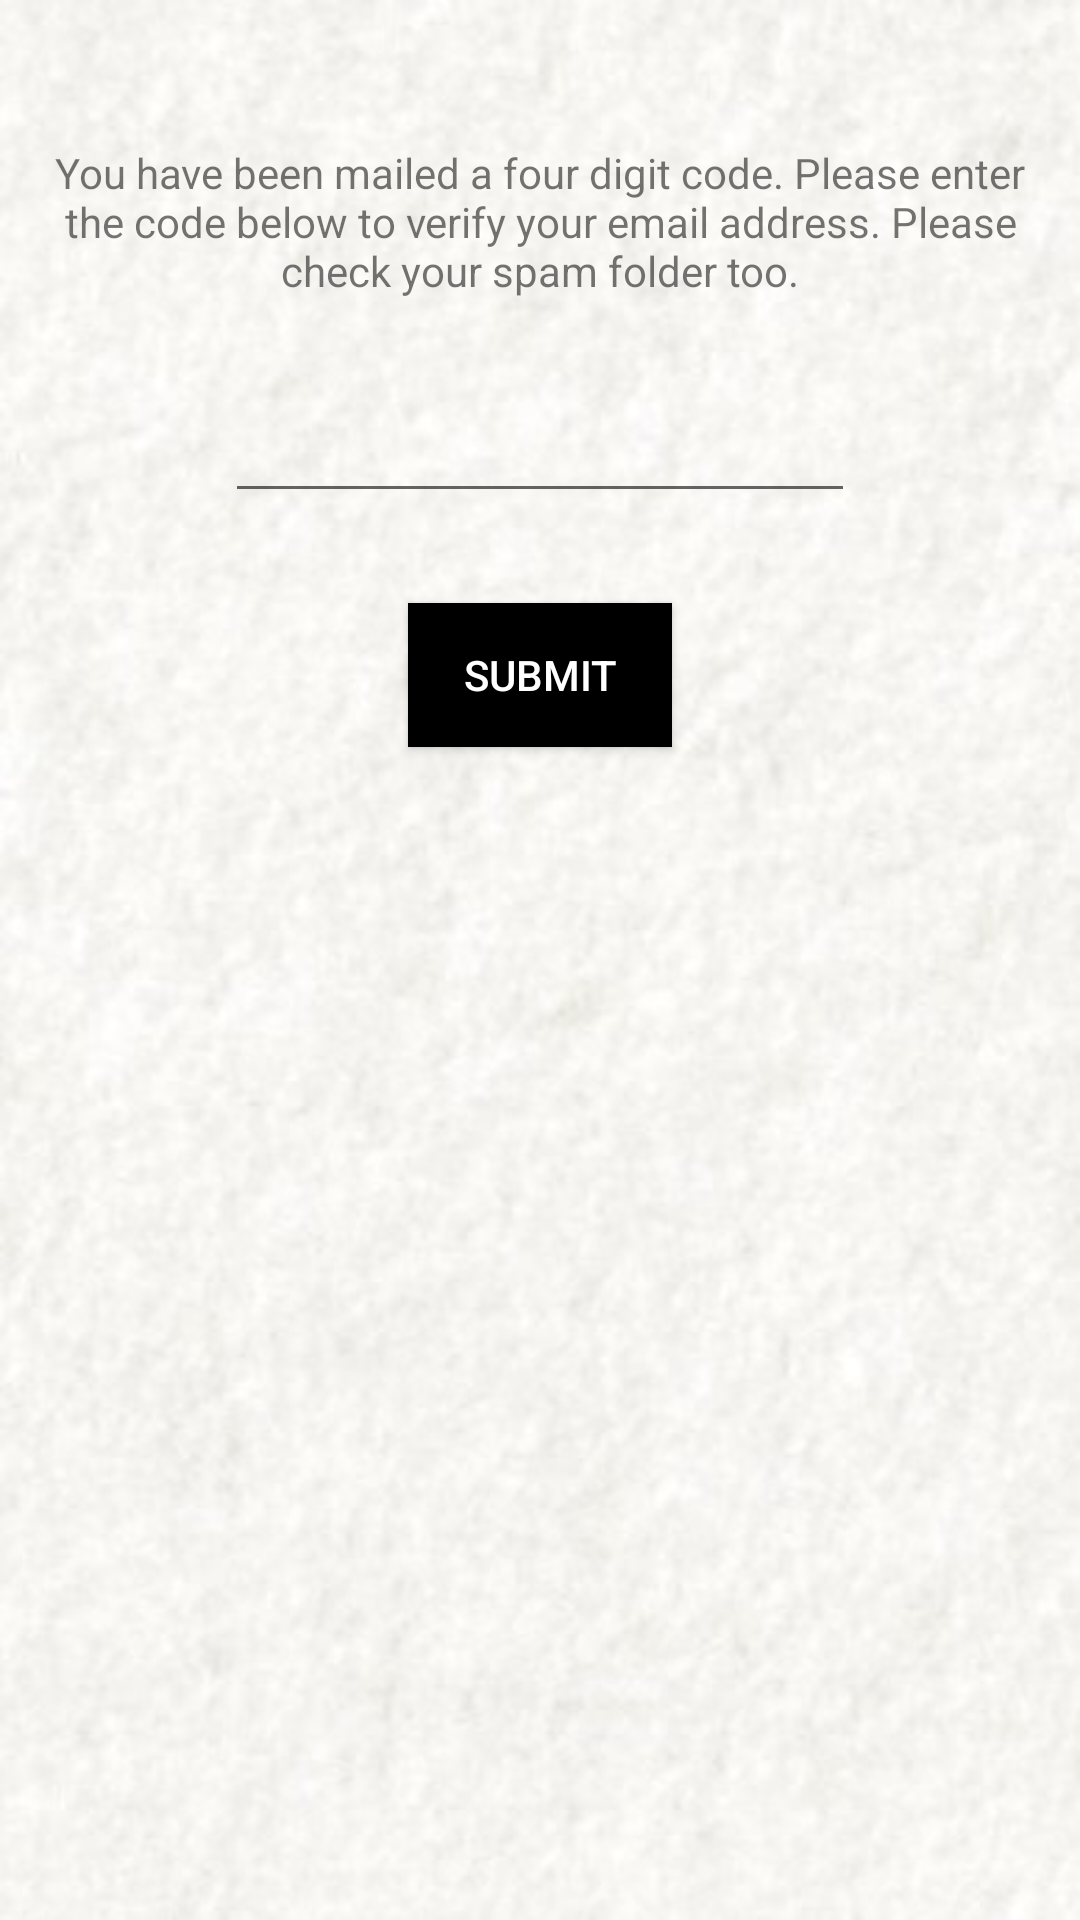

The Android layout XML behind this screen, and the referenced resources:
<!-- AndroidManifest.xml: application theme AppTheme -->
<!-- res/layout/activity_verify_email.xml -->
<?xml version="1.0" encoding="utf-8"?>
<RelativeLayout xmlns:android="http://schemas.android.com/apk/res/android"
    xmlns:tools="http://schemas.android.com/tools"
    android:layout_width="match_parent"
    android:layout_height="match_parent"
    android:background="@drawable/whitebag"
    android:padding="18dp"
    tools:context=".VerifyEmailActivity">

    <TextView
        android:id="@+id/text"
        android:layout_width="wrap_content"
        android:layout_height="wrap_content"
        android:layout_marginTop="30dp"
        android:gravity="center_horizontal"
        android:text="You have been mailed a four digit code. Please enter the code below to verify your email address. Please check your spam folder too." />

    <EditText
        android:id="@+id/code"
        android:layout_width="wrap_content"
        android:layout_height="wrap_content"
        android:layout_below="@+id/text"
        android:layout_centerHorizontal="true"
        android:layout_marginTop="30dp"
        android:ems="10"
        android:inputType="number" />

    <Button
        android:id="@+id/submit"
        style="@style/Widget.AppCompat.Button.Colored"
        android:background="@android:color/black"
        android:layout_width="wrap_content"
        android:layout_height="wrap_content"
        android:layout_below="@+id/code"
        android:layout_centerHorizontal="true"
        android:layout_marginTop="30dp"
        android:text="Submit"
        android:textColorLink="@android:color/white" />
</RelativeLayout>
<!-- resources referenced by this layout -->
<resources>
  <!-- drawable whitebag: jpg bitmap (drawable, 30668 bytes) -->
  <style name="AppTheme" parent="Theme.AppCompat.Light.DarkActionBar">
          
          <item name="colorPrimary">@color/colorPrimary</item>
          <item name="colorPrimaryDark">@color/colorPrimaryDark</item>
          <item name="colorAccent">@color/colorAccent</item>
      </style>
  <color name="colorPrimary">#282829</color>
  <color name="colorPrimaryDark">#000000</color>
  <color name="colorAccent">#FF4081</color>
</resources>
